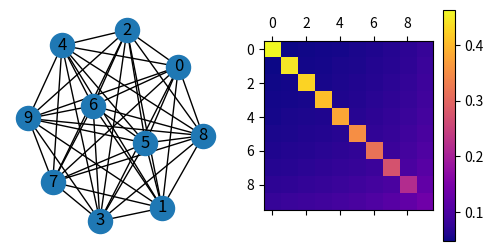
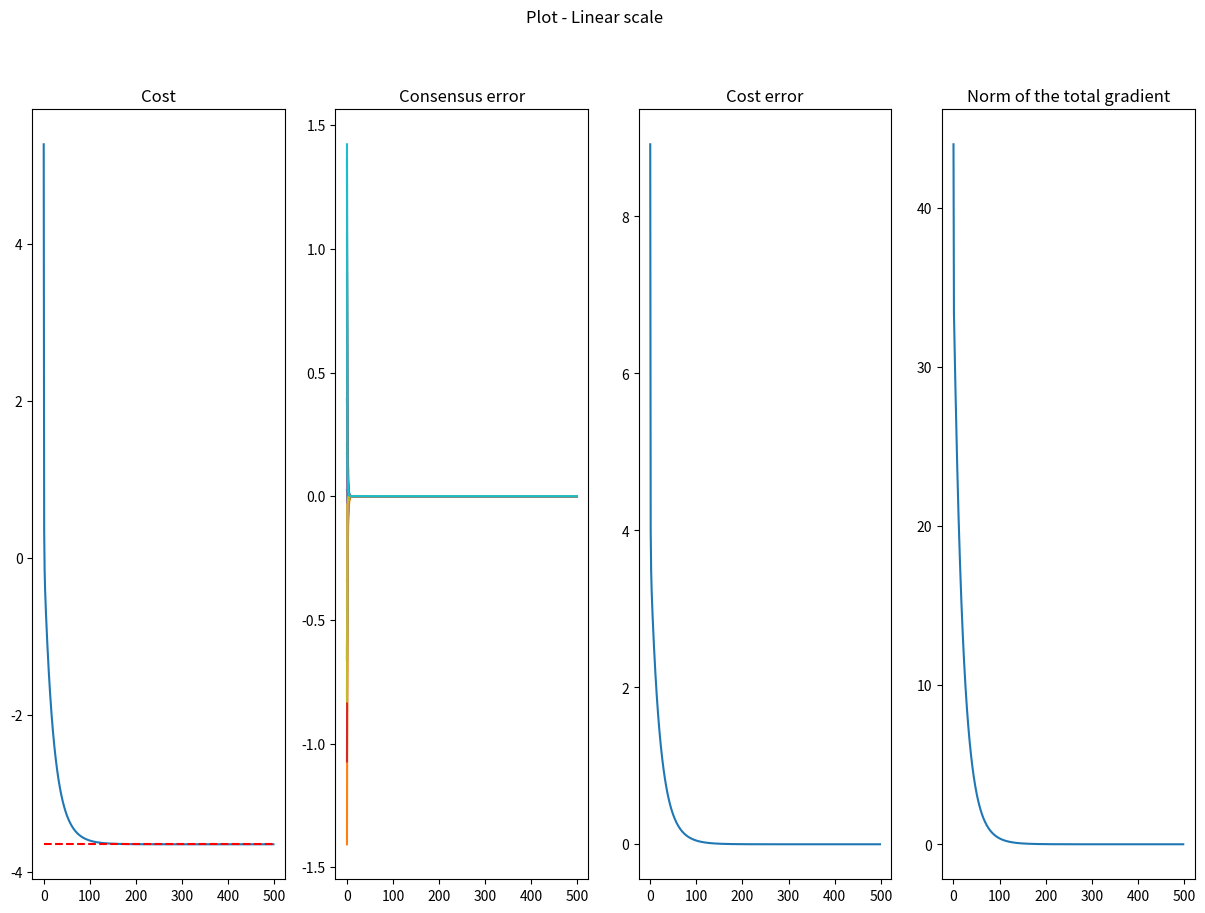
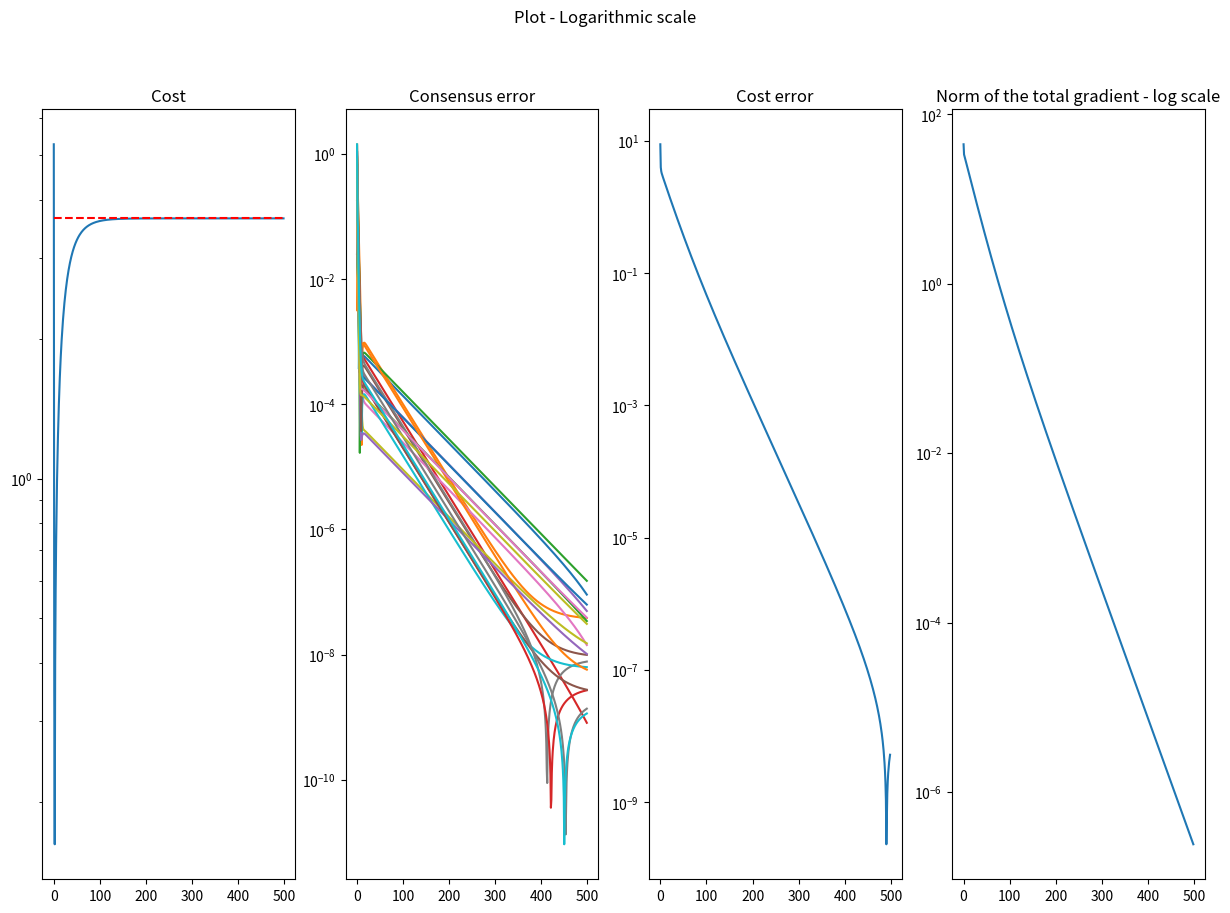

Write the Python code that produced these figures, in order.
import numpy as np
import networkx as nx
import matplotlib.pyplot as plt
import math

from enum import Enum

seed = 48
np.random.seed(seed)

max_iter = 500
simulation = False

class GraphType(Enum):
    ERDOS_RENYI = 1
    CYCLE = 2
    PATH = 3
    STAR = 4
    COMPLETE = 5

def quadratic_cost_fn(zz, QQ, rr):
    cost = 0.5 * zz.T @ QQ @ zz + rr.T @ zz
    grad = QQ @ zz + rr
    return cost, grad

def gradient_tracking(NN, Nt, d, zz, ss, weighted_adj, cost_functions, alpha):
    max_iter = zz.shape[0]
    cost = np.zeros((max_iter))
    grad = np.zeros((max_iter, Nt, d))
    grad = grad.squeeze()

    for k in range(max_iter - 1):
        # print(f"ss[{k}]: {ss[k]}")
        # print(f"ss[{k}].shape: {ss[k].shape}")

        for i in range(NN):
            # print(f"zz[k].shape: {zz[k].shape}")
            # print(f"zz[k][0][0]: {zz[k][0][0]}")
            # print(f"np.transpose(zz[k]).shape: {np.moveaxis(zz[k], 0, -1).shape}")
            # print(f"ss[k,i].shape: {ss[k,i].shape}")
            # print(f"weighted_adj[i].T.shape: {weighted_adj[i].T.shape}")

            # Move the agent-axis in the last index such that we have (Nt,d,N)@(N,1)-->(Nt,d,1)
            zz_k_T = np.moveaxis(zz[k], 0, -1)
            # print(f"zz_k_T : {zz_k_T}")
            # print(f"zz[k].T : {zz[k].T}")
            # print(f"np.transpose(zz[k], axes=[1,2,0]): {np.transpose(zz[k], axes=[1,2,0])}")

            # zz[k+1, i] = zz[k].T @ weighted_adj[i].T - alpha * ss[k, i]
            # TODO: maybe reversed? zz[k+1, i] = (weighted_adj[i] @ zz[k]).T - alpha * ss[k, i]
            mul = zz_k_T @ weighted_adj[i].T
            mul = mul.squeeze()
            zz[k+1, i] = mul - alpha * ss[k, i]

            # Move the agent-axis in the last index such that we have (Nt,d,N)@(N,1)-->(Nt,d,1)
            ss_k_T = np.moveaxis(ss[k], 0, -1)
            # consensus = ss[k].T @ weighted_adj[i].T
            consensus = ss_k_T @ weighted_adj[i].T
            consensus = consensus.squeeze()
            
            cost_k_i, grad_k_i = cost_functions[i](zz[k, i])
            _, grad_k_plus_1_i = cost_functions[i](zz[k+1, i])
            
            local_innovation = grad_k_plus_1_i - grad_k_i
            ss[k+1, i] = consensus + local_innovation

            cost[k] += cost_k_i
            grad[k] += grad_k_i # total gradient, centralized

        # grad[k] = sum of NN matrices with shape (Nt x d)

    return cost, grad, zz, ss
    
def metropolis_hastings_weights(graph):
    N = graph.number_of_nodes()
    A = np.zeros(shape=(N, N), dtype='float64')
    for i in range(A.shape[0]):
        N_i = list(graph.neighbors(i))
        d_i = len(N_i)
        for j in range(A.shape[0]):
            N_j = list(graph.neighbors(j))
            d_j = len(N_j)
            if i == j: 
                sum = 0
                for h in N_i:
                    sum += A[i, h]
                A[i,j] = 1 - sum
            elif graph.has_edge(i,j):
                A[i,j] = 1 / (1 + max(d_i, d_j))

    # Normalize
    max_iterations = 1000
    tolerance = 10e-9
    for _ in range(max_iterations):
        A = A / np.sum(np.abs(A), axis=1, keepdims=True)
        A = A / np.sum(np.abs(A), axis=0, keepdims=True)
        A = np.abs(A)

        # Check for convergence
        if np.all(np.sum(A, axis=1) - 1 < tolerance) and np.all(np.sum(A, axis=0) - 1 < tolerance):
            break

    return A

def create_graph_with_metropolis_hastings_weights(NN, graph_type, args={}):
    global seed

    ONES = np.ones((NN, NN))
    
    if graph_type == GraphType.ERDOS_RENYI:
        p_er = args['edge_probability']
        while True:
            G = nx.erdos_renyi_graph(NN, p_er, seed)
            Adj = nx.adjacency_matrix(G).toarray()
            is_strongly_connected = np.all(np.linalg.matrix_power(Adj + np.eye(NN), NN) > 0)
            
            if is_strongly_connected:
                break

    elif graph_type == GraphType.CYCLE:
        G = nx.cycle_graph(NN)

    elif graph_type == GraphType.PATH:
        G = nx.path_graph(NN)
    
    elif graph_type == GraphType.STAR:
        G = nx.star_graph(NN - 1)

    elif graph_type == GraphType.COMPLETE:
        G = nx.complete_graph(NN)

    A = metropolis_hastings_weights(G)

    return G, A

def create_graph_birkhoff_von_neumann(NN, num_vertices):
    I_n = np.eye(NN)
    
    # key=hash; value=np.ndarray
    vertices = {}
    
    # Number of ways to choose k items from n items without repetition and with order.
    max = math.perm(NN, NN)
    print(f"Number of possibles vertices: {math.perm(NN, NN)}") # math.factorial(NN)
    assert num_vertices <= max, "Vertices won't be unique"

    # Ensure the presence of the Identity Matrix, self-loops
    vertices[hash(I_n.tobytes())] = I_n

    while(len(vertices) < num_vertices):
        vertix = np.random.permutation(I_n)
        vertix_hash = hash(vertix.tobytes())
        
        if vertix_hash not in vertices:
            vertices[vertix_hash] = vertix
    
    # k=class_weights, the len(k) is the number of extracted numbers
    class_weights = np.ones((num_vertices)) # equally distributed classes

    convex_coefficients = np.random.dirichlet(alpha=class_weights, size=1).squeeze()
    # print(f"convex_coefficients: {convex_coefficients}")

    doubly_stochastic_matrix = np.zeros((NN, NN))
    vertices = list(vertices.values())
    # print(f"vertices: {vertices}")
    
    for i in range(num_vertices):
        doubly_stochastic_matrix += vertices[i] * convex_coefficients[i]

    # Ensure symmetry i.e. undirected graph
    doubly_stochastic_matrix = (doubly_stochastic_matrix + doubly_stochastic_matrix.T) / 2

    # print(doubly_stochastic_matrix)
    # print(np.sum(doubly_stochastic_matrix, axis=0))
    # print(np.sum(doubly_stochastic_matrix, axis=1))

    paths_up_to_N = np.linalg.matrix_power(doubly_stochastic_matrix + np.eye(NN), NN)

    # if is full, then in strongly connected
    if np.all(paths_up_to_N > 0):
        print("The graph is strongly connected")
    else: 
        print("The graph is NOT strongly connected!")

    graph = nx.from_numpy_array(doubly_stochastic_matrix)

    return graph, doubly_stochastic_matrix

def close(event):
    if event.key == 'q':  # Check if the pressed key is 'q'
        plt.close()  # Close the figure

def show_graph_and_adj_matrix(graph, adj_matrix=None):

    fig, axs = plt.subplots(figsize=(6,3), nrows=1, ncols=2)
    nx.draw(graph, with_labels=True, ax=axs[0])

    if adj_matrix is None:
        adj_matrix = nx.adjacency_matrix(graph).toarray()
    
    cax = axs[1].matshow(adj_matrix, cmap='plasma')# , vmin=0, vmax=1)
    fig.colorbar(cax)

    plt.gcf().canvas.mpl_connect('key_press_event', close)
    plt.show()


def show_simulations_plots(cost, cost_opt, grad, max_iter=max_iter):
    fig, axs = plt.subplots(figsize=(8, 6), nrows=1, ncols=2)

    ax = axs[0]
    # optimal cost error - one line! we are minimizing the sum not each l_i
    ax.set_title("[LOG] Cost")
    ax.semilogy(np.arange(max_iter - 1), np.abs(cost[:-1]))
    ax.semilogy(np.arange(max_iter - 1), np.abs(cost_opt * np.ones((max_iter - 1))), "r--")

    ax = axs[1]
    ax.set_title("[LOG] Norm of the total gradient")
    ax.semilogy(np.arange(max_iter - 1), np.linalg.norm(grad[:-1], axis=1)**2)

    plt.show()

if __name__ == "__main__":
    # TODO: parametri a linea di comando
    NN = 10     # number of agents
    Nt = 1
    d = 2       # dimension of the state
    p_ER = 0.65 

    QQ_list = []
    rr_list = []

    for i in range(NN):
        Q = np.diag(np.random.uniform(size=d)) # TODO: use SVD, syntetize rotations
        r = np.random.uniform(size=d)

        QQ_list.append(Q)
        rr_list.append(r)

    # -------------------
    # |   CENTRALIZED   |
    # -------------------
    # I have the sum of all the costs functions ell_i.
    QQ_centralized = sum(QQ_list)
    rr_centralized = sum(rr_list)

    z_opt = -np.linalg.inv(QQ_centralized) @ rr_centralized
    print(f"[centr] z_opt: {z_opt}")

    cost_opt, _ = quadratic_cost_fn(z_opt, QQ_centralized, rr_centralized)
    print(f"[centr] cost_opt: {cost_opt}")
    
    # -------------------------------------
    # |   DISTRIBUTED GRADIENT TRACKING   |
    # -------------------------------------
    alpha = 0.05

    # two states
    z = np.zeros((max_iter, NN, d)) # indeces: [time, who, state-component]
    s = np.zeros((max_iter, NN, d))

    # init z
    z_init = np.random.normal(size=(NN, d))
    z[0] = z_init
    # print(f"z_init: {z_init}")

    # init s
    for i in range(NN):
        _, grad = quadratic_cost_fn(z[0, i], QQ_list[i], rr_list[i])
        s[0, i] = grad

    # general case of a graph with birkhoff-von-neumann weights
    graph, weighted_adj = create_graph_with_metropolis_hastings_weights(NN, GraphType.COMPLETE)
    show_graph_and_adj_matrix(graph, weighted_adj)

    cost_functions = []
    for i in range(NN):
        cost_functions.append(lambda zz, i=i: quadratic_cost_fn(zz, QQ_list[i], rr_list[i]))

    cost, grad, zz, ss = gradient_tracking(NN, Nt, d, z, s, weighted_adj, cost_functions, alpha)
    # print(f"l[0:10]: {cost[0:10]}")
    # print(f"cost[230:280] - cost_opt:{cost[230:280] - cost_opt}")

    print(f"cost.shape: {cost.shape}")

    # graph config: [1]
    fig, axes = plt.subplots(figsize=(15, 10), nrows=1, ncols=4)

    fig.suptitle("Plot - Linear scale")
    fig.canvas.manager.set_window_title("Plot - Linear scale")

    ax = axes[0]
    # optimal cost error - one line! we are minimizing the sum not each l_i
    ax.set_title("Cost")
    ax.plot(np.arange(max_iter - 1), cost[:-1])
    ax.plot(np.arange(max_iter - 1), cost_opt * np.ones((max_iter - 1)), "r--")

    ax = axes[1]
    z_avg = np.mean(z, axis=1)
    ax.set_title("Consensus error")
    for i in range(NN):
        # distance for each agent from the average of that iteration
        ax.plot(np.arange(max_iter), z[:, i] - z_avg)

    ax = axes[2]
    ax.set_title("Cost error")
    # optimal cost error - one line! we are minimizing the sum not each l_i
    ax.plot(np.arange(max_iter - 1), cost[:-1] - cost_opt)

    ax  = axes[3]
    ax.set_title("Norm of the total gradient")
    ax.plot(np.arange(max_iter - 1), np.linalg.norm(grad[:-1], axis=1)**2)
        
    plt.show(block=False)

    fig, axes = plt.subplots(figsize=(15, 10), nrows=1, ncols=4)

    fig.suptitle("Plot - Logarithmic scale")
    fig.canvas.manager.set_window_title("Plot - Logarithmic scale")

    ax = axes[0]
    # optimal cost error - one line! we are minimizing the sum not each l_i
    ax.set_title("Cost")
    ax.semilogy(np.arange(max_iter - 1), np.abs(cost[:-1]))
    ax.semilogy(np.arange(max_iter - 1), np.abs(cost_opt * np.ones((max_iter - 1))), "r--")

    ax = axes[1]
    z_avg = np.mean(z, axis=1)
    ax.set_title("Consensus error")
    for i in range(NN):
        # distance for each agent from the average of that iteration
        ax.semilogy(np.arange(max_iter), np.abs(z[:, i] - z_avg))

    ax = axes[2]
    ax.set_title("Cost error")
    # optimal cost error - one line! we are minimizing the sum not each l_i
    ax.semilogy(np.arange(max_iter - 1), np.abs(cost[:-1] - cost_opt))

    ax = axes[3]
    ax.set_title("Norm of the total gradient - log scale")
    ax.semilogy(np.arange(max_iter - 1), np.linalg.norm(grad[:-1], axis=1)**2)


    if simulation:

        for en in GraphType:
            if en == GraphType.ERDOS_RENYI:
                graph, weighted_adj = create_graph_with_metropolis_hastings_weights(NN, GraphType.ERDOS_RENYI, {'edge_probability': p_ER})
            elif en == GraphType.CYCLE:
                graph, weighted_adj = create_graph_with_metropolis_hastings_weights(NN, GraphType.CYCLE)
            elif en == GraphType.PATH:
                graph, weighted_adj = create_graph_with_metropolis_hastings_weights(NN, GraphType.PATH)
            elif en == GraphType.STAR:
                graph, weighted_adj = create_graph_with_metropolis_hastings_weights(NN, GraphType.STAR)
            elif en == GraphType.COMPLETE:
                graph, weighted_adj = create_graph_with_metropolis_hastings_weights(NN, GraphType.COMPLETE)

            show_graph_and_adj_matrix(graph, weighted_adj)
            cost_functions = []
            for i in range(NN):
                cost_functions.append(lambda zz, i=i: quadratic_cost_fn(zz, QQ_list[i], rr_list[i]))

            cost, grad, zz, ss = gradient_tracking(NN, d, z, s, weighted_adj, cost_functions, alpha)

            show_simulations_plots(cost, cost_opt, grad)

    plt.show()

    # run set of simulations with different graphs (topology) with weights determined by Metropolis-Hasting.
    # for each simulation:
    # - comparison with the "centralized" version
    # - plots: (log scale)
    #    - evolution of the "cost"
    #    - "consensus error"
    #    - norm of the TOTAL gradient



    
